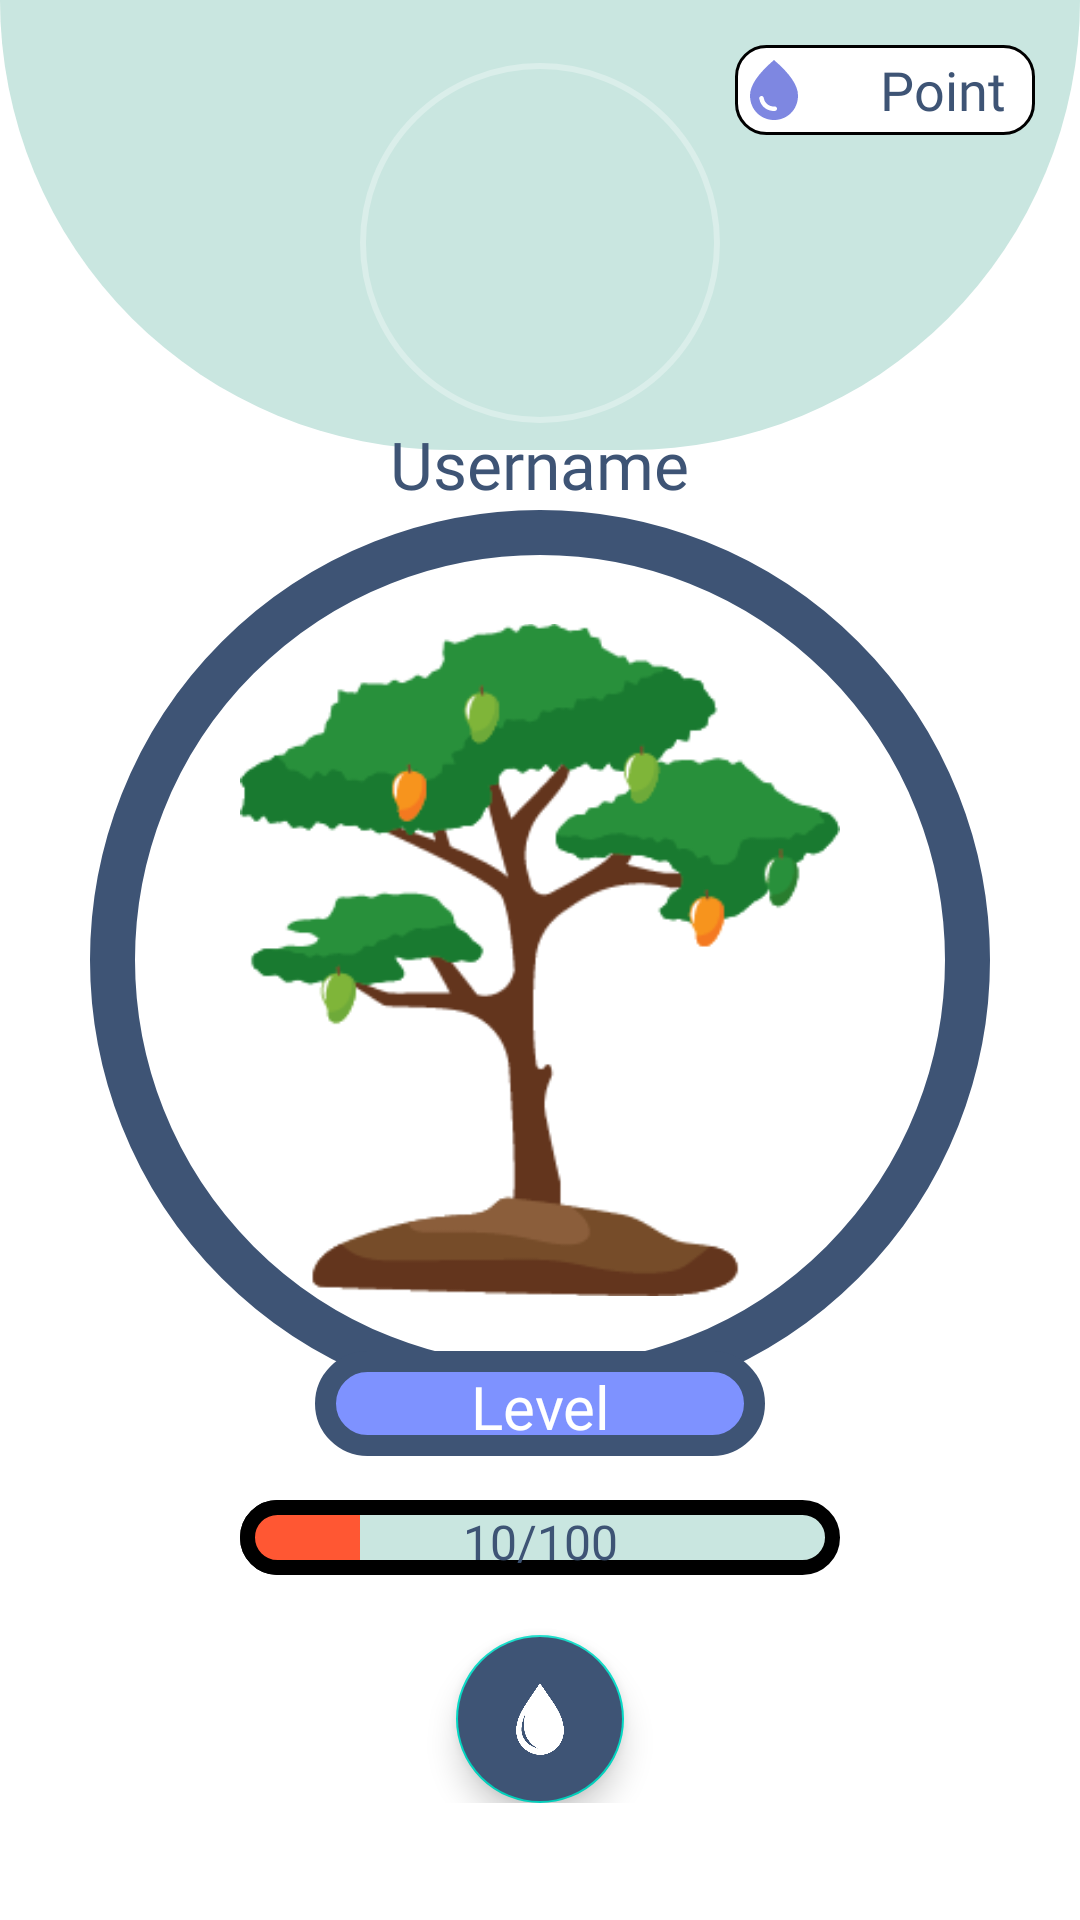

Reconstruct the res/layout file that produces this screen, plus the resources it refers to.
<!-- AndroidManifest.xml: application theme Theme.RecycleTree -->
<!-- res/layout/fragment_home.xml -->
<?xml version="1.0" encoding="utf-8"?>
<RelativeLayout xmlns:android="http://schemas.android.com/apk/res/android"
    xmlns:app="http://schemas.android.com/apk/res-auto"
    xmlns:tools="http://schemas.android.com/tools"
    android:layout_width="match_parent"
    android:layout_height="match_parent"
    tools:context=".HomeFragment">

    <LinearLayout
        android:layout_width="match_parent"
        android:layout_height="150dp"
        android:background="@drawable/header"
        android:orientation="vertical">


        <RelativeLayout
            android:id="@+id/UserPicBorder"
            android:layout_width="120dp"
            android:layout_height="120dp"
            android:layout_gravity="center_horizontal"
            android:layout_marginTop="20dp"
            android:background="@drawable/circleborder">

            <com.google.android.material.imageview.ShapeableImageView
                android:id="@+id/home_userImage"
                android:layout_width="120dp"
                android:layout_height="120dp"
                android:layout_marginStart="9dp"
                android:layout_marginTop="9dp"
                android:layout_marginEnd="9dp"
                android:layout_marginBottom="9dp"
                android:adjustViewBounds="true"
                android:background="@drawable/circle_profile"
                android:padding="5dp"
                android:scaleType="centerCrop"
                android:src="@drawable/sample_profile"
                app:shapeAppearanceOverlay="@style/circular"></com.google.android.material.imageview.ShapeableImageView>


        </RelativeLayout>



    </LinearLayout>
    <RelativeLayout
        android:layout_width="match_parent"
        android:layout_height="wrap_content">
        <TextView
            android:layout_width="wrap_content"
            android:layout_height="wrap_content"
            android:id="@+id/home_Uname"
            android:text="Username"
            android:textColor="@color/gradStart"
            android:fontFamily="@font/raleway_bold"
            android:layout_marginTop="140dp"
            android:textSize="22sp"
            android:layout_centerHorizontal="true"
            ></TextView>
    </RelativeLayout>

    <RelativeLayout
        android:layout_width="match_parent"
        android:layout_height="wrap_content"
        android:layout_alignParentEnd="true">

        <TextView
            android:id="@+id/text_point"
            android:layout_width="100dp"
            android:layout_height="30dp"
            android:layout_alignParentRight="true"
            android:layout_marginTop="15dp"
            android:layout_marginEnd="15dp"
            android:adjustViewBounds="true"
            android:background="@drawable/rounded_point"
            android:drawableLeft="@drawable/ic_baseline_water_drop_24"
            android:fontFamily="@font/raleway_bold"
            android:gravity="center_vertical|right"
            android:paddingEnd="10dp"
            android:text="@string/point"
            android:textColor="#3E5475"
            android:textSize="18sp" />

    </RelativeLayout>



    <RelativeLayout
        android:layout_width="match_parent"
        android:layout_height="wrap_content"
        android:layout_marginTop="20dp">

        <ImageView
            android:layout_width="300dp"
            android:layout_height="300dp"
            android:layout_centerHorizontal="true"
            android:src="@drawable/eclipse_blue"
            android:layout_marginTop="150dp"/>

        <ImageView
            android:id="@+id/ivtree"
            android:layout_width="200dp"
            android:layout_height="300dp"
            android:layout_centerHorizontal="true"
            android:layout_marginTop="150dp"
            android:src="@drawable/tree6"></ImageView>

        <TextView
            android:id="@+id/text_level"
            android:layout_width="150dp"
            android:layout_height="35dp"
            android:layout_below="@+id/ivtree"
            android:layout_centerHorizontal="true"
            android:layout_marginTop="-20dp"
            android:background="@drawable/level_bar"
            android:fontFamily="@font/raleway_bold"
            android:text="Level"
            android:textAlignment="center"
            android:textColor="@color/white"
            android:textSize="20dp"
            />


        <ProgressBar
            android:id="@+id/exp_bar"
            style="?android:attr/progressBarStyleHorizontal"
            android:indeterminate="false"
            android:indeterminateTint="@color/black"
            android:layout_width="200dp"
            android:layout_height="25dp"
            android:layout_below="@id/ivtree"
            android:layout_centerHorizontal="true"
            android:layout_marginTop="30dp"
            android:progressDrawable="@drawable/exp_bar"
            android:progress="20"/>

        <TextView
            android:id="@+id/text_exp"
            android:layout_width="wrap_content"
            android:layout_height="wrap_content"
            android:layout_alignLeft="@+id/exp_bar"
            android:layout_alignTop="@+id/exp_bar"
            android:layout_alignRight="@+id/exp_bar"
            android:layout_alignBottom="@+id/exp_bar"
            android:text="10/100"
            android:paddingTop="3dp"
            android:textAlignment="center"
            android:textColor="@color/gradStart"
            android:fontFamily="@font/raleway_bold"
            android:textSize="16sp"
            />

        <com.google.android.material.floatingactionbutton.FloatingActionButton
            android:id="@+id/drop_button"
            android:layout_width="wrap_content"
            android:layout_height="wrap_content"
            android:layout_below="@id/exp_bar"
            android:layout_centerHorizontal="true"
            android:layout_marginTop="20dp"
            android:backgroundTint="#3E5475"
            android:clickable="true"
            android:src="@drawable/water_drop1"
            app:tint="@color/white" />

    </RelativeLayout>










</RelativeLayout>
<!-- resources referenced by this layout -->
<resources>
  <color name="black">#FF000000</color>
  <color name="gradStart">#3E5475</color>
  <color name="white">#FFFFFFFF</color>
  <!-- drawable circleborder (drawable) -->
  <?xml version="1.0" encoding="utf-8"?>
  <shape xmlns:android="http://schemas.android.com/apk/res/android"
      android:shape="oval">
      <stroke
          android:width="2dp"
          android:color="@color/circleBorder"/>
  
  </shape>
  <!-- drawable eclipse_blue (drawable) -->
  <?xml version="1.0" encoding="utf-8"?>
  <shape xmlns:android="http://schemas.android.com/apk/res/android"
      android:shape="oval">
      <stroke
          android:width="15dp"
          android:color="#3E5475" />
  
  </shape>
  <!-- drawable header (drawable) -->
  <?xml version="1.0" encoding="utf-8"?>
  <shape xmlns:android="http://schemas.android.com/apk/res/android">
  
      <solid android:color="#C9E6E0" />
  
      <padding
          android:left="1dp"
          android:right="1dp"
          android:bottom="1dp"
          android:top="1dp" />
  
      <corners
          android:bottomLeftRadius="500dp"
          android:bottomRightRadius="500dp"/>
  </shape>
  <!-- drawable ic_baseline_water_drop_24 (drawable) -->
  <vector android:height="24dp" android:tint="#7E87E1"
      android:viewportHeight="24" android:viewportWidth="24"
      android:width="24dp" xmlns:android="http://schemas.android.com/apk/res/android">
      <path android:fillColor="@android:color/white" android:pathData="M12,2c-5.33,4.55 -8,8.48 -8,11.8c0,4.98 3.8,8.2 8,8.2s8,-3.22 8,-8.2C20,10.48 17.33,6.55 12,2zM7.83,14c0.37,0 0.67,0.26 0.74,0.62c0.41,2.22 2.28,2.98 3.64,2.87c0.43,-0.02 0.79,0.32 0.79,0.75c0,0.4 -0.32,0.73 -0.72,0.75c-2.13,0.13 -4.62,-1.09 -5.19,-4.12C7.01,14.42 7.37,14 7.83,14z"/>
  </vector>
  <!-- drawable level_bar (drawable) -->
  <?xml version="1.0" encoding="utf-8"?>
  <shape xmlns:android="http://schemas.android.com/apk/res/android"
      android:shape="rectangle">
      <stroke
          android:width="7dp"
          android:color="#3E5475"
          />
      <solid
          android:color="@color/gradEnd"/>
      <corners
          android:radius="20dp"/>
      <padding
          android:top="5dp"
          android:bottom="5dp"
          android:left="5dp"
          android:right="5dp"/>
  
  
  
  </shape>
  <!-- drawable rounded_point (drawable) -->
  <?xml version="1.0" encoding="utf-8"?>
  <shape xmlns:android="http://schemas.android.com/apk/res/android">
      <stroke
          android:width="1dp"
          android:color="@color/black" />
  
      <solid android:color="#ffffff" />
  
      <padding
          android:left="1dp"
          android:right="1dp"
          android:bottom="1dp"
          android:top="1dp" />
  
      <corners android:radius="10dp" />
  </shape>
  <string name="point">Point</string>
  <style name="Theme.RecycleTree" parent="Theme.MaterialComponents.DayNight.NoActionBar">
          
          <item name="colorPrimary">@color/orange</item>
          <item name="colorPrimaryVariant">@color/purple_700</item>
          <item name="colorOnPrimary">@color/white</item>
          
          <item name="colorSecondary">@color/teal_200</item>
          <item name="colorSecondaryVariant">@color/teal_700</item>
          <item name="colorOnSecondary">@color/black</item>
          
          <item name="android:statusBarColor" tools:targetApi="l">?attr/colorPrimaryVariant</item>
          
      </style>
  <color name="circleBorder">#50FFFFFF</color>
  <color name="gradEnd">#7E92FF</color>
  <color name="orange">#fcab2a</color>
  <color name="purple_700">#FF3700B3</color>
  <color name="teal_200">#FF03DAC5</color>
  <color name="teal_700">#FF018786</color>
</resources>
